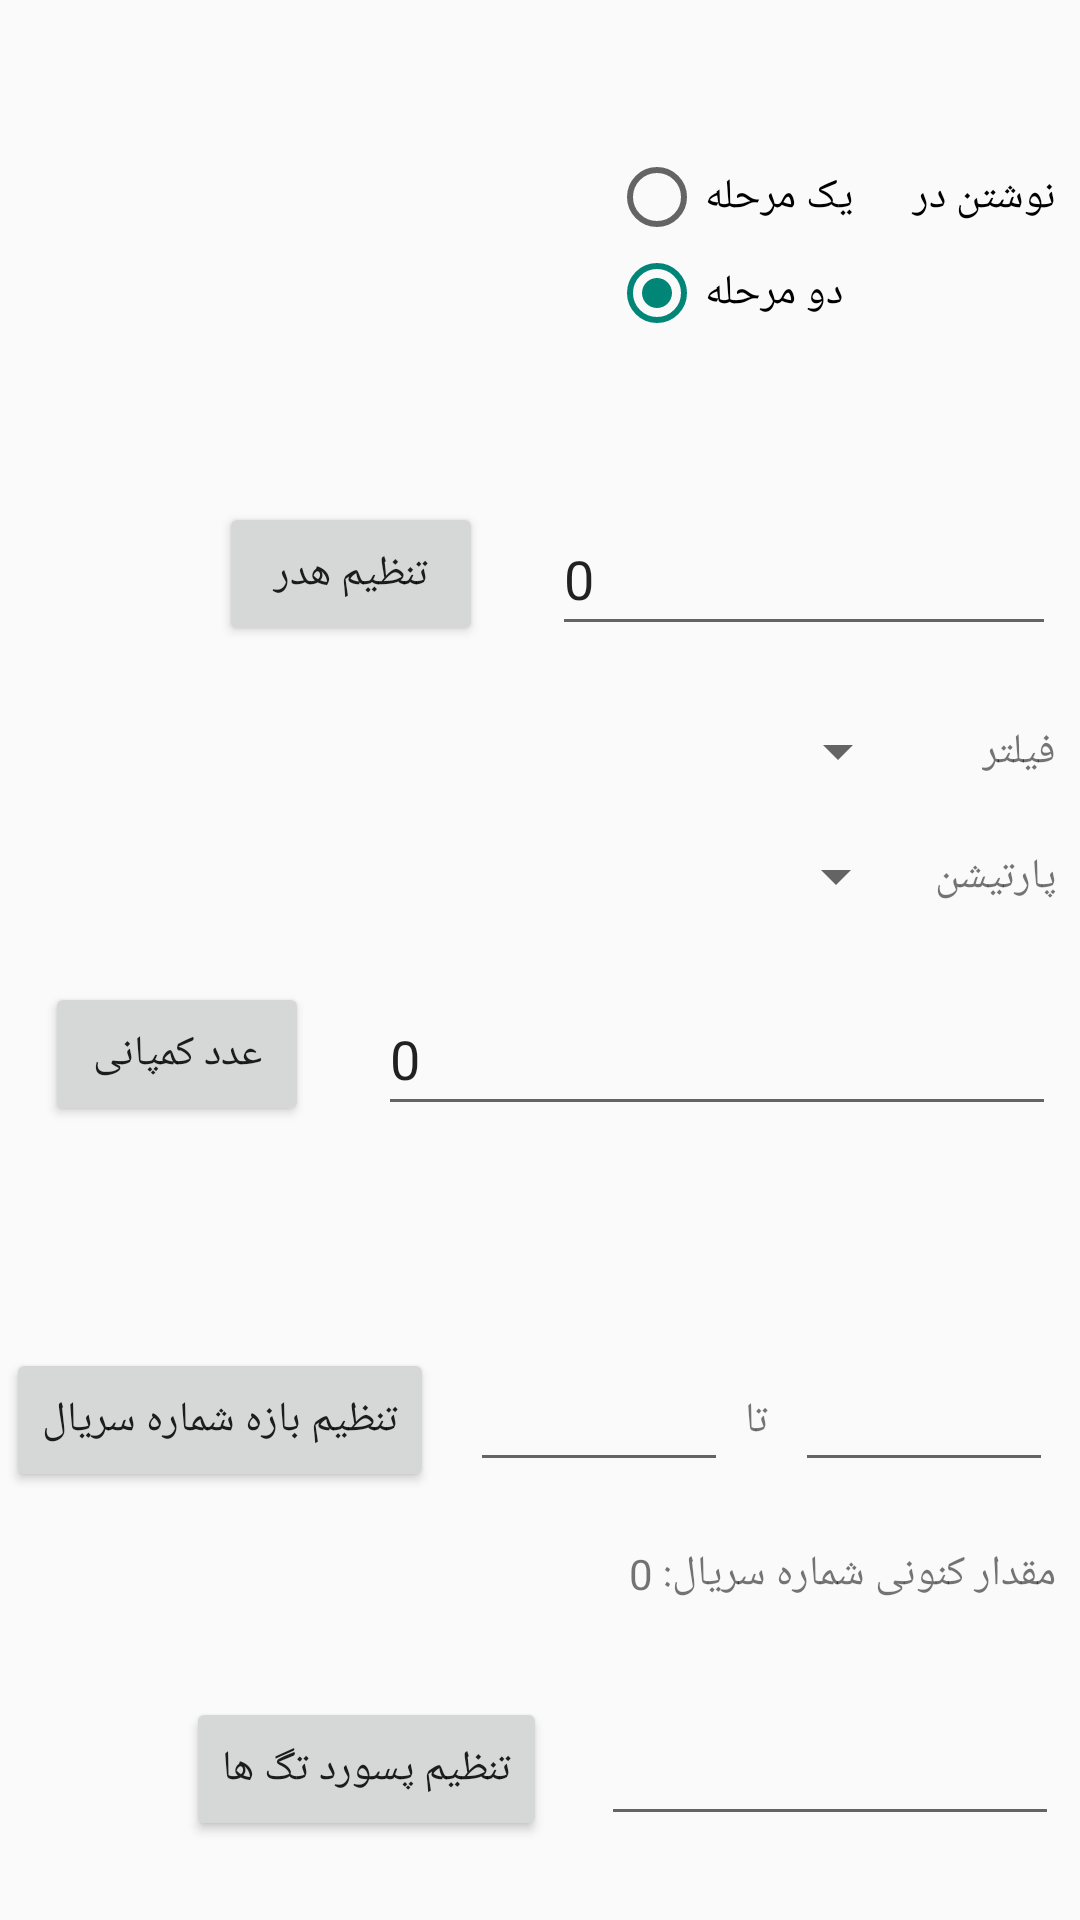

Android layout source for this screen:
<!-- AndroidManifest.xml: application theme Theme.Handheld -->
<!-- res/layout/activity_add_product_setting.xml -->
<?xml version="1.0" encoding="utf-8"?>
<androidx.constraintlayout.widget.ConstraintLayout xmlns:android="http://schemas.android.com/apk/res/android"
    xmlns:app="http://schemas.android.com/apk/res-auto"
    xmlns:tools="http://schemas.android.com/tools"
    android:layout_width="match_parent"
    android:layout_height="match_parent"
    android:background="@color/pagesBackground"
    tools:context=".add.SettingActivity">

    <EditText
        android:id="@+id/header"
        android:layout_width="0dp"
        android:layout_height="48dp"
        android:layout_marginStart="23dp"
        android:layout_marginEnd="8dp"
        android:ems="10"
        android:inputType="numberDecimal"
        android:text="0"
        app:layout_constraintBottom_toBottomOf="@+id/headerButton"
        app:layout_constraintEnd_toEndOf="parent"
        app:layout_constraintStart_toEndOf="@+id/headerButton"
        app:layout_constraintTop_toTopOf="@+id/headerButton" />

    <Button
        android:id="@+id/headerButton"
        android:layout_width="wrap_content"
        android:layout_height="wrap_content"
        android:layout_marginStart="73dp"
        android:layout_marginTop="161dp"
        android:layout_marginBottom="17dp"
        android:onClick="headerSet"
        android:text="تنظیم هدر"
        app:layout_constraintBottom_toTopOf="@+id/filterSpinner"
        app:layout_constraintEnd_toStartOf="@+id/header"
        app:layout_constraintStart_toStartOf="parent"
        app:layout_constraintTop_toTopOf="parent"
        android:textColor="@color/colorOnSecondary"/>

    <EditText
        android:id="@+id/company"
        android:layout_width="0dp"
        android:layout_height="48dp"
        android:layout_marginStart="23dp"
        android:layout_marginEnd="8dp"
        android:layout_marginBottom="51dp"
        android:ems="10"
        android:inputType="numberDecimal"
        android:text="0"
        app:layout_constraintBottom_toTopOf="@+id/button8"
        app:layout_constraintEnd_toEndOf="parent"
        app:layout_constraintStart_toEndOf="@+id/companyButton"
        app:layout_constraintTop_toBottomOf="@+id/partitionSpinner" />

    <Button
        android:id="@+id/companyButton"
        android:layout_width="wrap_content"
        android:layout_height="wrap_content"
        android:layout_marginStart="15dp"
        android:onClick="companySet"
        android:text="عدد کمپانی"
        app:layout_constraintBottom_toBottomOf="@+id/company"
        app:layout_constraintEnd_toStartOf="@+id/company"
        app:layout_constraintStart_toStartOf="parent"
        app:layout_constraintTop_toTopOf="@+id/company"
        android:textColor="@color/colorOnSecondary"/>

    <TextView
        android:id="@+id/serialNumberText"
        android:layout_width="0dp"
        android:layout_height="wrap_content"
        android:layout_marginStart="8dp"
        android:layout_marginTop="12dp"
        android:layout_marginEnd="8dp"
        android:layout_marginBottom="24dp"
        android:text="مقدار کنونی شماره سریال: 0"
        app:layout_constraintBottom_toTopOf="@+id/passText"
        app:layout_constraintEnd_toEndOf="parent"
        app:layout_constraintStart_toStartOf="parent"
        app:layout_constraintTop_toBottomOf="@+id/counterMaxText" />

    <EditText
        android:id="@+id/passText"
        android:layout_width="0dp"
        android:layout_height="45dp"
        android:layout_marginStart="18dp"
        android:layout_marginEnd="7dp"
        android:layout_marginBottom="19dp"
        android:ems="10"
        android:inputType="numberDecimal"
        app:layout_constraintBottom_toBottomOf="parent"
        app:layout_constraintEnd_toEndOf="parent"
        app:layout_constraintStart_toEndOf="@+id/button9"
        app:layout_constraintTop_toBottomOf="@+id/serialNumberText" />

    <Button
        android:id="@+id/button9"
        android:layout_width="wrap_content"
        android:layout_height="wrap_content"
        android:layout_marginStart="62dp"
        android:onClick="setPassword"
        android:text="تنظیم پسورد تگ ها"
        app:layout_constraintBottom_toBottomOf="@+id/passText"
        app:layout_constraintEnd_toStartOf="@+id/passText"
        app:layout_constraintStart_toStartOf="parent"
        app:layout_constraintTop_toTopOf="@+id/passText"
        android:textColor="@color/colorOnSecondary"/>

    <EditText
        android:id="@+id/counterMaxText"
        android:layout_width="86dp"
        android:layout_height="wrap_content"
        android:layout_marginStart="10dp"
        android:ems="10"
        android:inputType="numberDecimal"
        app:layout_constraintBottom_toBottomOf="@+id/button8"
        app:layout_constraintEnd_toStartOf="@+id/textView4"
        app:layout_constraintStart_toEndOf="@+id/button8"
        app:layout_constraintTop_toTopOf="@+id/button8" />

    <Button
        android:id="@+id/button8"
        android:layout_width="wrap_content"
        android:layout_height="wrap_content"
        android:layout_marginBottom="45dp"
        android:onClick="serialNumberRangeButton"
        android:text="تنظیم بازه شماره سریال"
        app:layout_constraintBottom_toTopOf="@+id/button9"
        app:layout_constraintEnd_toStartOf="@+id/counterMaxText"
        app:layout_constraintStart_toStartOf="parent"
        app:layout_constraintTop_toBottomOf="@+id/company"
        android:textColor="@color/colorOnSecondary"/>

    <EditText
        android:id="@+id/counterMinText"
        android:layout_width="86dp"
        android:layout_height="wrap_content"
        android:layout_marginStart="7dp"
        android:layout_marginEnd="7dp"
        android:ems="10"
        android:inputType="numberDecimal"
        app:layout_constraintBottom_toBottomOf="@+id/counterMaxText"
        app:layout_constraintEnd_toEndOf="parent"
        app:layout_constraintStart_toEndOf="@+id/textView4"
        app:layout_constraintTop_toTopOf="@+id/counterMaxText" />


    <TextView
        android:id="@+id/textView4"
        android:layout_width="wrap_content"
        android:layout_height="wrap_content"
        android:layout_marginStart="4dp"
        android:layout_marginTop="74dp"
        android:layout_marginBottom="17dp"
        android:text="تا"
        app:layout_constraintBottom_toTopOf="@+id/serialNumberText"
        app:layout_constraintEnd_toStartOf="@+id/counterMinText"
        app:layout_constraintStart_toEndOf="@+id/counterMaxText"
        app:layout_constraintTop_toBottomOf="@+id/company" />

    <TextView
        android:id="@+id/textView"
        android:layout_width="wrap_content"
        android:layout_height="wrap_content"
        android:layout_marginTop="20dp"
        android:layout_marginEnd="8dp"
        android:layout_marginBottom="17dp"
        android:text="فیلتر"
        app:layout_constraintBottom_toTopOf="@+id/textView2"
        app:layout_constraintEnd_toEndOf="parent"
        app:layout_constraintStart_toEndOf="@+id/filterSpinner"
        app:layout_constraintTop_toBottomOf="@+id/header" />

    <Spinner
        android:id="@+id/partitionSpinner"
        android:layout_width="0dp"
        android:layout_height="wrap_content"
        android:layout_marginStart="8dp"
        app:layout_constraintBottom_toBottomOf="@+id/textView2"
        app:layout_constraintEnd_toStartOf="@+id/textView2"
        app:layout_constraintStart_toStartOf="parent"
        app:layout_constraintTop_toTopOf="@+id/textView2" />

    <Spinner
        android:id="@+id/filterSpinner"
        android:layout_width="0dp"
        android:layout_height="wrap_content"
        android:layout_marginStart="8dp"
        android:layout_marginEnd="24dp"
        app:layout_constraintBottom_toBottomOf="@+id/textView"
        app:layout_constraintEnd_toStartOf="@+id/textView"
        app:layout_constraintStart_toStartOf="parent"
        app:layout_constraintTop_toTopOf="@+id/textView" />

    <TextView
        android:id="@+id/textView2"
        android:layout_width="wrap_content"
        android:layout_height="wrap_content"
        android:layout_marginStart="9dp"
        android:layout_marginEnd="8dp"
        android:layout_marginBottom="20dp"
        android:text="پارتیشن"
        app:layout_constraintBottom_toTopOf="@+id/company"
        app:layout_constraintEnd_toEndOf="parent"
        app:layout_constraintStart_toEndOf="@+id/partitionSpinner"
        app:layout_constraintTop_toBottomOf="@+id/textView" />

    <RadioGroup
        android:id="@+id/radioGroup"
        android:layout_width="wrap_content"
        android:layout_height="wrap_content"
        android:layout_marginStart="8dp"
        android:layout_marginTop="8dp"
        android:layout_marginEnd="8dp"
        android:layout_marginBottom="12dp"
        app:layout_constraintBottom_toTopOf="@+id/header"
        app:layout_constraintEnd_toEndOf="parent"
        app:layout_constraintHorizontal_bias="1.0"
        app:layout_constraintStart_toStartOf="parent"
        app:layout_constraintTop_toTopOf="parent">

        <RadioButton
            android:id="@+id/oneStepRadioButton"
            android:layout_width="wrap_content"
            android:layout_height="wrap_content"
            android:checked="false"
            android:onClick="stepOptionChange"
            android:text="نوشتن در      یک مرحله" />

        <RadioButton
            android:id="@+id/twoStepRadioButton"
            android:layout_width="wrap_content"
            android:layout_height="wrap_content"
            android:checked="true"
            android:onClick="stepOptionChange2"
            android:text="دو مرحله" />
    </RadioGroup>

</androidx.constraintlayout.widget.ConstraintLayout>
<!-- resources referenced by this layout -->
<resources>
  <style name="Theme.Handheld" parent="android:Theme.Material.Light.NoActionBar">
          <item name="android:statusBarColor">@color/jeanswest_status_bar</item>
          
      </style>
  <color name="jeanswest_status_bar">#194C81</color>
</resources>
